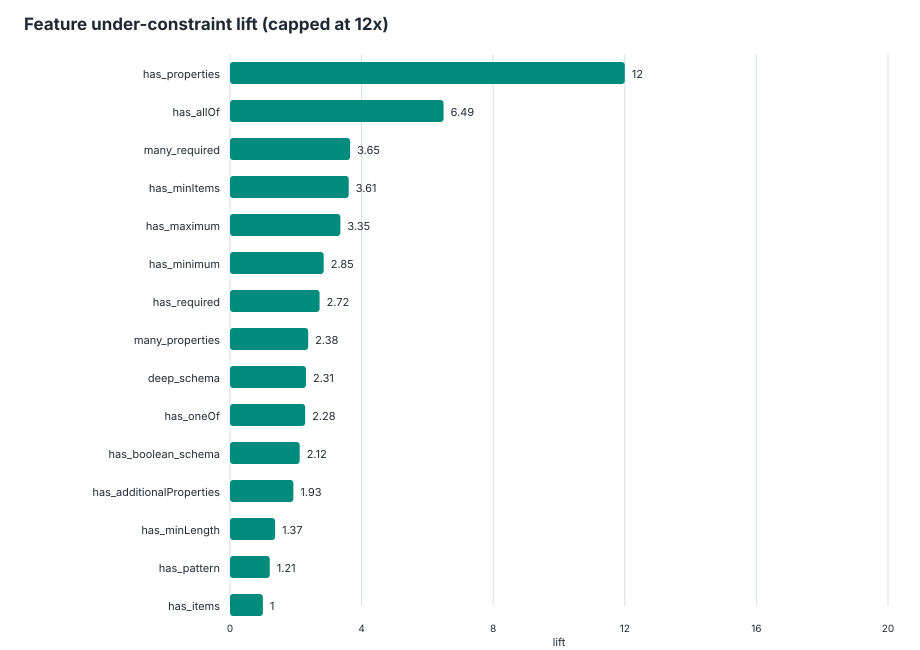

Values plotted in this chart, from the file beside it:
feature, schemas_with_feature, schemas_without_feature, under_with_feature, under_without_feature, under_denominator_with, under_denominator_without, under_rate_with, under_rate_without, lift, delta, support, global_under_rate, eligible_lift
has_properties, 265, 100, 70, 0, 506, 250, 0.1383, 0, inf, 0.1383, 0.726, 0.09259, true
has_allOf, 21, 344, 16, 54, 33, 723, 0.4848, 0.07469, 6.492, 0.4102, 0.05753, 0.09259, true
many_required, 26, 339, 19, 51, 70, 686, 0.2714, 0.07434, 3.651, 0.1971, 0.07123, 0.09259, true
has_minItems, 15, 350, 12, 58, 41, 715, 0.2927, 0.08112, 3.608, 0.2116, 0.0411, 0.09259, true
has_maximum, 8, 357, 8, 62, 28, 728, 0.2857, 0.08516, 3.355, 0.2005, 0.02192, 0.09259, true
has_minimum, 21, 344, 14, 56, 61, 695, 0.2295, 0.08058, 2.848, 0.1489, 0.05753, 0.09259, true
has_required, 140, 225, 43, 27, 279, 477, 0.1541, 0.0566, 2.723, 0.09752, 0.3836, 0.09259, true
many_properties, 29, 336, 11, 59, 55, 701, 0.2, 0.08417, 2.376, 0.1158, 0.07945, 0.09259, true
deep_schema, 29, 336, 8, 62, 40, 716, 0.2, 0.08659, 2.31, 0.1134, 0.07945, 0.09259, true
has_oneOf, 46, 319, 19, 51, 106, 650, 0.1792, 0.07846, 2.284, 0.1008, 0.126, 0.09259, true
has_boolean_schema, 112, 253, 33, 37, 224, 532, 0.1473, 0.06955, 2.118, 0.07777, 0.3068, 0.09259, true
has_additionalProperties, 116, 249, 32, 38, 230, 526, 0.1391, 0.07224, 1.926, 0.06689, 0.3178, 0.09259, true
has_minLength, 28, 337, 8, 62, 65, 691, 0.1231, 0.08972, 1.372, 0.03335, 0.07671, 0.09259, true
has_pattern, 33, 332, 13, 57, 120, 636, 0.1083, 0.08962, 1.209, 0.01871, 0.09041, 0.09259, true
has_items, 67, 298, 15, 55, 162, 594, 0.09259, 0.09259, 1, 0, 0.1836, 0.09259, true
large_enum, 29, 336, 4, 66, 46, 710, 0.08696, 0.09296, 0.9354, -0.006001, 0.07945, 0.09259, true
has_anyOf, 26, 339, 7, 63, 84, 672, 0.08333, 0.09375, 0.8889, -0.01042, 0.07123, 0.09259, true
has_enum, 86, 279, 15, 55, 189, 567, 0.07937, 0.097, 0.8182, -0.01764, 0.2356, 0.09259, true
has_ref, 10, 355, 2, 68, 33, 723, 0.06061, 0.09405, 0.6444, -0.03345, 0.0274, 0.09259, true
has_default, 29, 336, 3, 67, 60, 696, 0.05, 0.09626, 0.5194, -0.04626, 0.07945, 0.09259, true
has_defs, 33, 332, 2, 68, 46, 710, 0.04348, 0.09577, 0.454, -0.0523, 0.09041, 0.09259, true
has_maxLength, 22, 343, 2, 68, 55, 701, 0.03636, 0.097, 0.3749, -0.06064, 0.06027, 0.09259, true
has_patternProperties, 22, 343, 0, 70, 37, 719, 0, 0.09736, 0, -0.09736, 0.06027, 0.09259, true
has_multipleOf, 2, 363, 3, 67, 5, 751, 0.6, 0.08921, 6.725, 0.5108, 0.005479, 0.09259, false
has_not, 7, 358, 7, 63, 14, 742, 0.5, 0.08491, 5.889, 0.4151, 0.01918, 0.09259, false
has_maxItems, 5, 360, 2, 68, 8, 748, 0.25, 0.09091, 2.75, 0.1591, 0.0137, 0.09259, false
has_type, 357, 8, 69, 1, 743, 13, 0.09287, 0.07692, 1.207, 0.01594, 0.9781, 0.09259, false
has_minProperties, 3, 362, 0, 70, 4, 752, 0, 0.09309, 0, -0.09309, 0.008219, 0.09259, false
